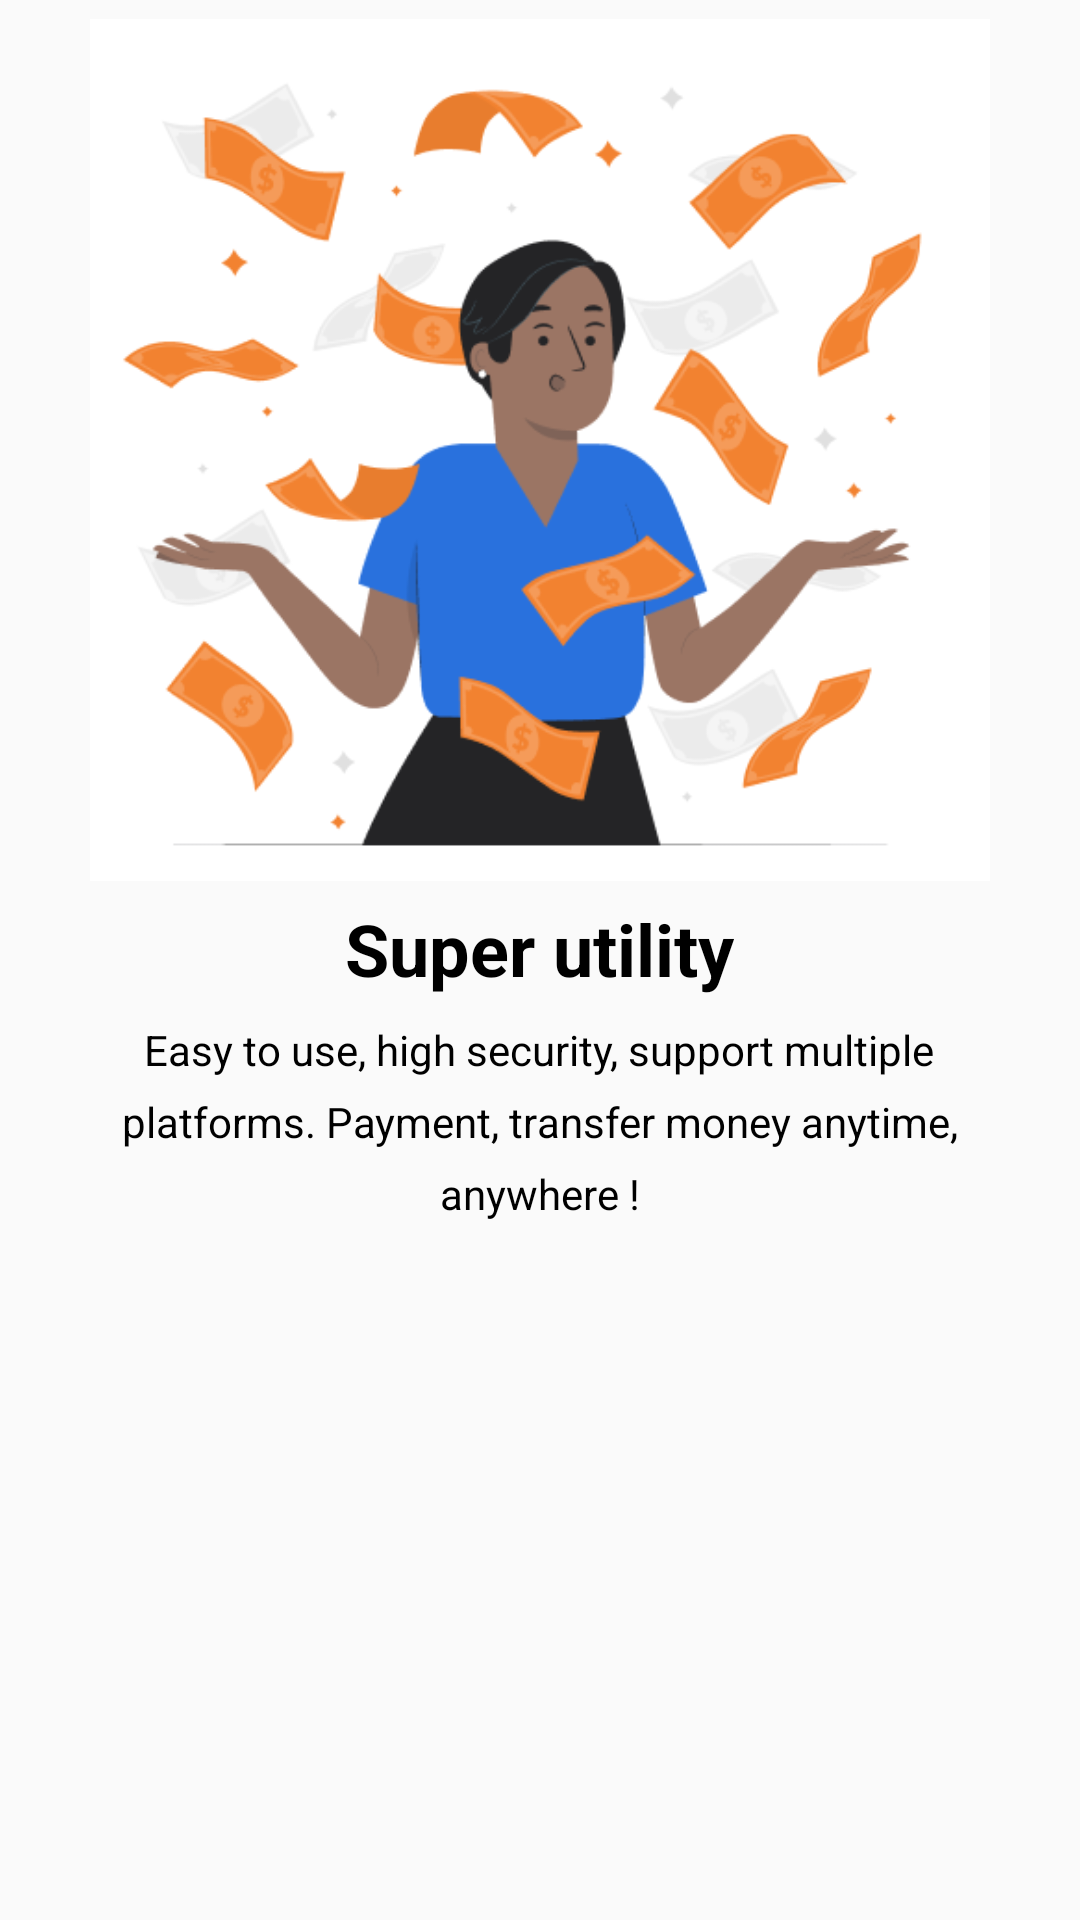

Write the Android layout XML for this screen, with the resource values it uses.
<!-- AndroidManifest.xml: application theme Theme.NatCash -->
<!-- res/layout/fragment_on_boarding.xml -->
<?xml version="1.0" encoding="utf-8"?>
<LinearLayout xmlns:android="http://schemas.android.com/apk/res/android"
    xmlns:app="http://schemas.android.com/apk/res-auto"
    xmlns:tools="http://schemas.android.com/tools"
    android:layout_width="match_parent"
    android:layout_height="match_parent"
    android:orientation="vertical"
    tools:context=".FirstOnBoardingFragment">

    

    <ImageView
        android:id="@+id/onboarding_image"
        android:layout_width="300dp"
        android:layout_height="300dp"
        android:layout_gravity="center"
        android:src="@drawable/first_onboarding_img" />

    <TextView
        android:id="@+id/onboarding_title"
        android:layout_width="wrap_content"
        android:layout_height="wrap_content"
        android:layout_gravity="center"
        android:fontFamily="sans-serif"
        android:textFontWeight="700"
        android:textColor="@color/black"
        android:lineHeight="32dp"
        android:textSize="24sp"
        android:text="Super utility"
        android:textAlignment="center"
        tools:ignore="HardcodedText"
        tools:targetApi="p" />

    <TextView
        android:id="@+id/onboarding_description"
        android:layout_width="321dp"
        android:layout_height="72dp"
        android:layout_gravity="center"
        android:layout_marginStart="27dp"
        android:layout_marginTop="8dp"
        android:layout_marginEnd="27dp"
        android:fontFamily="sans-serif"
        android:lineHeight="24dp"
        android:text="Easy to use, high security, support multiple platforms. Payment, transfer money anytime, anywhere !"
        android:textAlignment="center"
        android:textColor="@color/black"
        android:textFontWeight="400"
        android:textSize="14sp"
        tools:ignore="HardcodedText"
        tools:targetApi="p" />

</LinearLayout>
<!-- resources referenced by this layout -->
<resources>
  <color name="black">#FF000000</color>
  <!-- drawable first_onboarding_img: png bitmap (drawable, 40011 bytes) -->
  <style name="Theme.NatCash" parent="Theme.MaterialComponents.DayNight.DarkActionBar.Bridge">
          
          <item name="colorPrimary">@color/purple_500</item>
          <item name="colorPrimaryVariant">@color/purple_700</item>
          <item name="colorOnPrimary">@color/white</item>
          
          <item name="colorSecondary">@color/teal_200</item>
          <item name="colorSecondaryVariant">@color/teal_700</item>
          <item name="colorOnSecondary">@color/black</item>
          
          <item name="android:statusBarColor">?attr/colorPrimaryVariant</item>
          
      </style>
  <color name="purple_500">#FF6200EE</color>
  <color name="purple_700">#FF3700B3</color>
  <color name="white">#FFFFFFFF</color>
  <color name="teal_200">#FF03DAC5</color>
  <color name="teal_700">#FF018786</color>
</resources>
